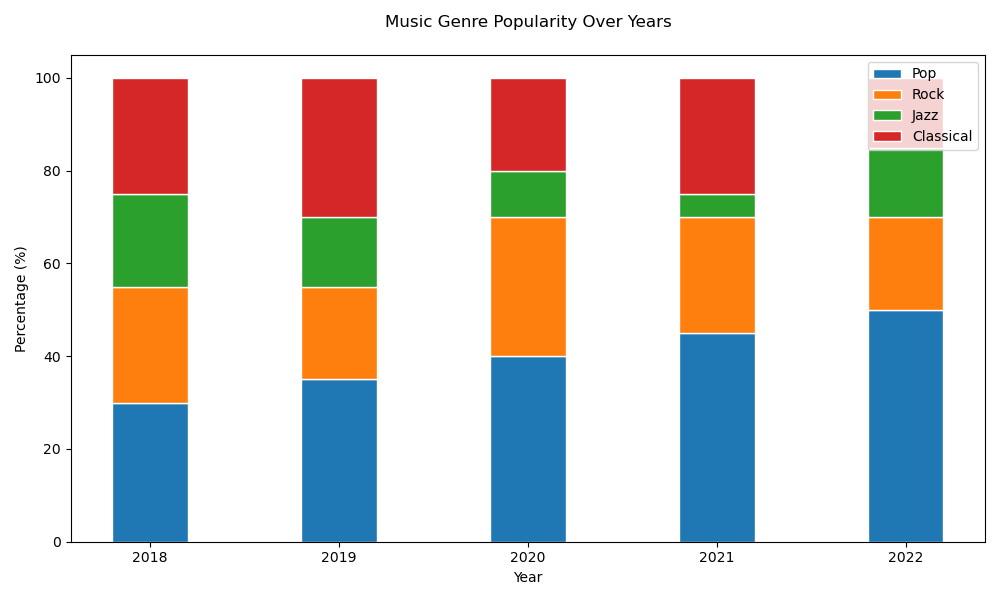

The file beside this chart, header and first rows:
Year, Pop, Rock, Jazz, Classical
2018, 30, 25, 20, 25
2019, 35, 20, 15, 30
2020, 40, 30, 10, 20
2021, 45, 25, 5, 25
2022, 50, 20, 15, 15
